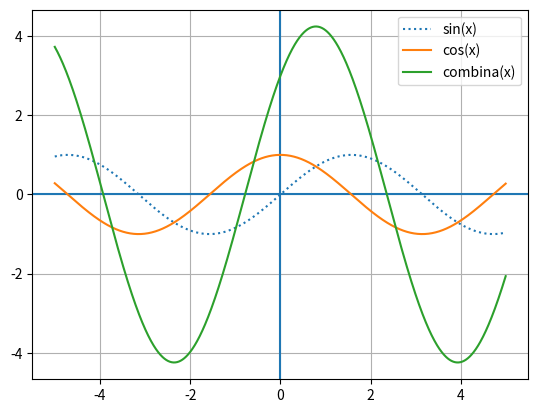

Python code for this plot:
from matplotlib import pyplot as plt
import math

def f(x):
    A = 3
    B = 3
    return A*math.sin(x) + B*math.cos(x)

xs = []
for i in range (-500, 500):
    xs.append(i*0.01)

ys_seno = []
ys_coseno = []
ys_combinazione = []
for x in xs:
    ys_seno.append(math.sin(x))
    ys_coseno.append(math.cos(x))
    ys_combinazione.append(f(x))


plt.grid()
plt.axhline()
plt.axvline()
plt.plot(xs, ys_seno, linestyle=':', label="sin(x)")
plt.plot(xs, ys_coseno, label="cos(x)")
plt.plot(xs, ys_combinazione, label="combina(x)")
plt.legend()
plt.show()
